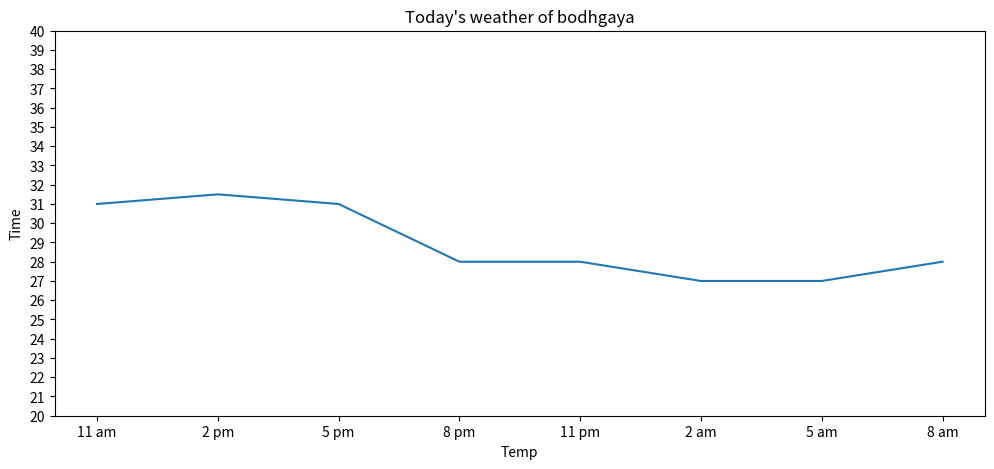

Python code for this plot:
"""
This modules give the graph to today's bodhgaya weather.
"""
import matplotlib.pyplot as plt

y = [31, 31.5, 31, 28, 28, 27, 27, 28]
x = ['11 am', '2 pm', '5 pm', '8 pm', '11 pm', '2 am', '5 am', '8 am']
y_ = [i for i in range(20, 41)]

plt.figure(figsize=(12,5))
plt.plot(x,y)
plt.title("Today's weather of bodhgaya")
plt.xlabel('Temp')
plt.ylabel('Time')
plt.yticks(ticks=y_)
plt.show()
